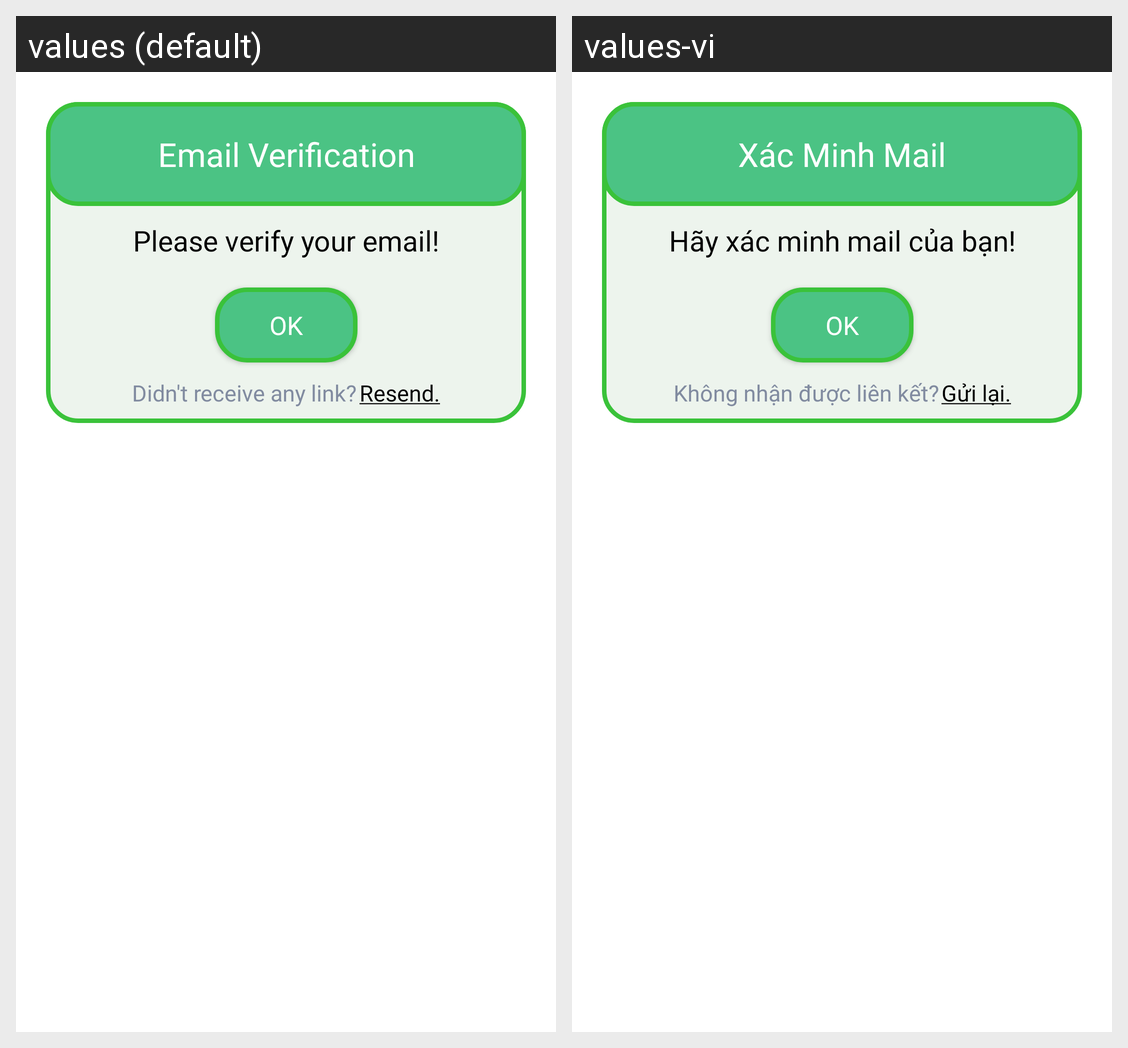

For this localized Android screen grid, give each drawn string resource with its value in every locale shown.
Android screen res/layout/dialog_reverify.xml rendered under 2 locales, left to right: values (default), values-vi. Device: Nexus 5 (rendered at 1080×1920; each locale shown at half size, 540×960, under a caption strip naming it); theme Theme.IntrovertGarden.
Strings drawn on this screen, with the default value and each locale's value (text and hints the layout hard-codes, and strings that could not be matched under every locale, appear in the picture but are not listed):

email_verification
  values: Email Verification
  values-vi: Xác Minh Mail

verify_check
  values: Please verify your email!
  values-vi: Hãy xác minh mail của bạn!

ok
  values: OK
  values-vi: OK

receive_verification_question
  values: Didn't receive any link?
  values-vi: Không nhận được liên kết?

resend_verification
  values: Resend.
  values-vi: Gửi lại.
